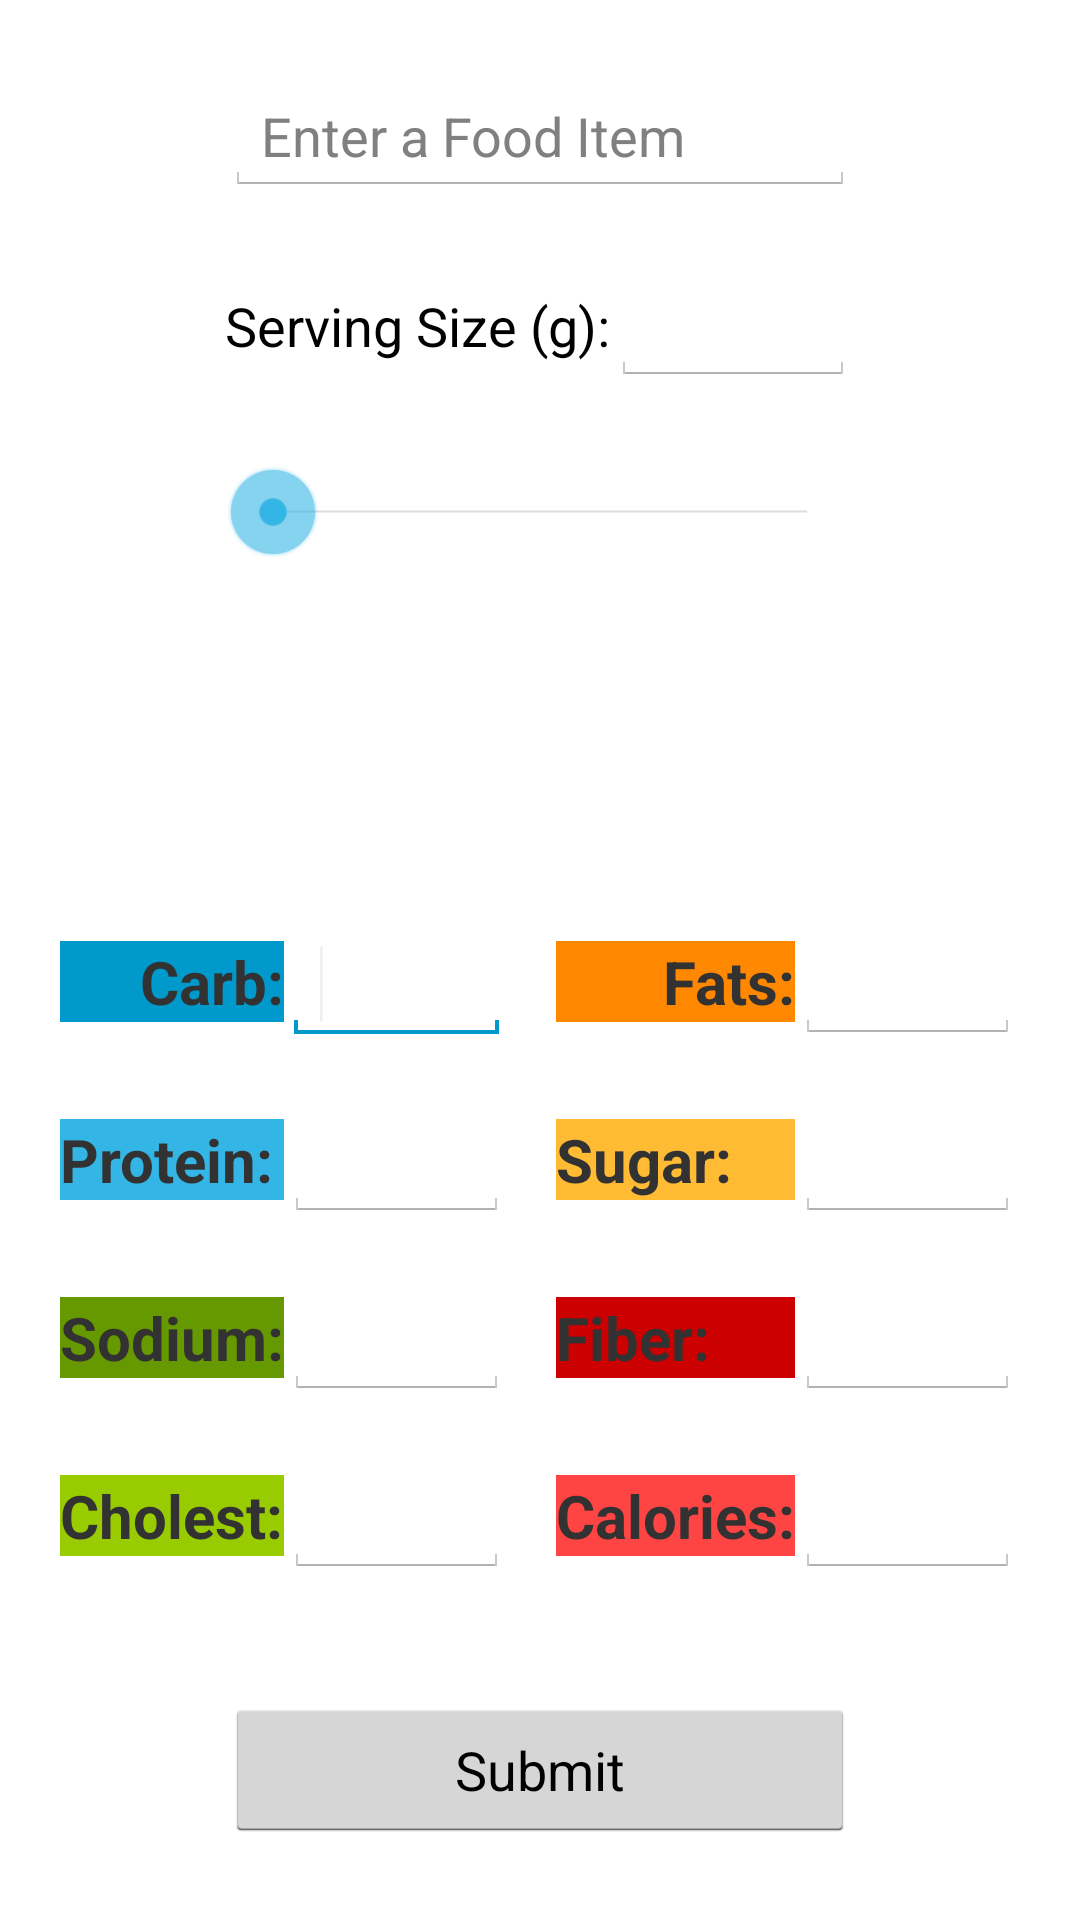

Write the Android layout XML for this screen, with the resource values it uses.
<!-- AndroidManifest.xml: application theme android:Theme.Holo.Light -->
<!-- res/layout/activity_add_new_food.xml -->
<?xml version="1.0" encoding="utf-8"?>
<RelativeLayout xmlns:android="http://schemas.android.com/apk/res/android"
    android:layout_width="match_parent"
    android:layout_height="match_parent"
    android:scrollbarAlwaysDrawVerticalTrack="false" >

    <AutoCompleteTextView
        android:id="@+id/autoCompleteTextView1"
        android:layout_width="wrap_content"
        android:layout_height="wrap_content"
        android:layout_alignParentTop="true"
        android:layout_centerHorizontal="true"
        android:layout_marginTop="26dp"
        android:ems="10"
        android:hint="Enter a Food Item"
        android:lines="1"
        android:maxLines="1"
        android:overScrollMode="never"
        android:scrollbarAlwaysDrawVerticalTrack="false"
        android:scrollbars="none" />

    <Button
        android:id="@+id/button1"
        android:layout_width="wrap_content"
        android:layout_height="wrap_content"
        android:layout_alignLeft="@+id/sizeBar"
        android:layout_alignParentBottom="true"
        android:layout_alignRight="@+id/sizeBar"
        android:layout_marginBottom="26dp"
        android:text="Submit" />

    <TextView
        android:id="@+id/textView1"
        android:layout_width="wrap_content"
        android:layout_height="wrap_content"
        android:layout_alignLeft="@+id/autoCompleteTextView1"
        android:layout_below="@+id/autoCompleteTextView1"
        android:layout_marginTop="31dp"
        android:text="Serving Size (g):"
        android:textAppearance="?android:attr/textAppearanceMedium" />

    <SeekBar
        android:id="@+id/sizeBar"
        android:layout_width="match_parent"
        android:layout_height="wrap_content"
        android:layout_alignLeft="@+id/textView1"
        android:layout_alignRight="@+id/serving_sizeET"
        android:layout_below="@+id/serving_sizeET"
        android:layout_marginTop="26dp"
        android:max="90" />

    <EditText
        android:id="@+id/serving_sizeET"
        android:layout_width="wrap_content"
        android:layout_height="wrap_content"
        android:layout_alignBaseline="@+id/textView1"
        android:layout_alignBottom="@+id/textView1"
        android:layout_alignRight="@+id/autoCompleteTextView1"
        android:layout_toRightOf="@+id/textView1"
        android:ems="10"
        android:inputType="numberDecimal"
        android:maxLines="1"
        android:scrollbarAlwaysDrawVerticalTrack="false"
        android:scrollbars="none" />

    <TableLayout
        android:id="@+id/tableLayout1"
        android:layout_width="wrap_content"
        android:layout_height="wrap_content"
        android:layout_above="@+id/button1"
        android:layout_alignParentLeft="true"
        android:paddingBottom="40dp"
        android:paddingLeft="20dp"
        android:paddingRight="20dp"
        android:paddingTop="20dp" >

        <TableRow
            android:id="@+id/tableRow1"
            android:layout_width="wrap_content"
            android:layout_height="wrap_content"
            android:paddingBottom="20dp" >

            <TextView
                android:id="@+id/textView2"
                android:layout_width="wrap_content"
                android:layout_height="wrap_content"
                android:background="@android:color/holo_blue_dark"
                android:text="Carb:"
                android:textAlignment="viewEnd"
                android:textSize="20sp"
                android:textStyle="bold"
                android:typeface="normal" />

            <EditText
                android:id="@+id/editText1"
                android:layout_width="75dp"
                android:layout_height="wrap_content"
                android:inputType="numberDecimal" >

                <requestFocus />
            </EditText>
        </TableRow>

        <TableRow
            android:id="@+id/tableRow2"
            android:layout_width="wrap_content"
            android:layout_height="wrap_content"
            android:paddingBottom="20dp" >

            <TextView
                android:id="@+id/textView3"
                android:layout_width="wrap_content"
                android:layout_height="wrap_content"
                android:background="@android:color/holo_blue_light"
                android:text="Protein:"
                android:textSize="20sp"
                android:textStyle="bold" />

            <EditText
                android:id="@+id/editText2"
                android:layout_width="wrap_content"
                android:layout_height="wrap_content"
                android:inputType="numberDecimal" />
        </TableRow>

        <TableRow
            android:id="@+id/tableRow3"
            android:layout_width="wrap_content"
            android:layout_height="wrap_content"
            android:paddingBottom="20dp" >

            <TextView
                android:id="@+id/textView4"
                android:layout_width="wrap_content"
                android:layout_height="wrap_content"
                android:background="@android:color/holo_green_dark"
                android:text="Sodium:"
                android:textSize="20sp"
                android:textStyle="bold" />

            <EditText
                android:id="@+id/editText3"
                android:layout_width="wrap_content"
                android:layout_height="wrap_content"
                android:inputType="numberSigned" />
        </TableRow>

        <TableRow
            android:id="@+id/tableRow4"
            android:layout_width="wrap_content"
            android:layout_height="wrap_content" >

            <TextView
                android:id="@+id/textView5"
                android:layout_width="wrap_content"
                android:layout_height="wrap_content"
                android:background="@android:color/holo_green_light"
                android:text="Cholest:"
                android:textSize="20sp"
                android:textStyle="bold" />

            <EditText
                android:id="@+id/editText4"
                android:layout_width="wrap_content"
                android:layout_height="wrap_content"
                android:inputType="numberSigned" />
        </TableRow>
    </TableLayout>

    <TableLayout
        android:id="@+id/TableLayout01"
        android:layout_width="wrap_content"
        android:layout_height="wrap_content"
        android:layout_above="@+id/button1"
        android:layout_alignParentRight="true"
        android:paddingBottom="40dp"
        android:paddingLeft="20dp"
        android:paddingRight="20dp"
        android:paddingTop="20dp" >

        <TableRow
            android:id="@+id/TableRow02"
            android:layout_width="wrap_content"
            android:layout_height="wrap_content"
            android:paddingBottom="20dp" >

            <TextView
                android:id="@+id/TextView01"
                android:layout_width="wrap_content"
                android:layout_height="wrap_content"
                android:background="@android:color/holo_orange_dark"
                android:text="Fats:"
                android:textAlignment="viewEnd"
                android:textSize="20sp"
                android:textStyle="bold"
                android:typeface="normal" />

            <EditText
                android:id="@+id/EditText04"
                android:layout_width="75dp"
                android:layout_height="wrap_content"
                android:inputType="numberDecimal" />
        </TableRow>

        <TableRow
            android:id="@+id/TableRow01"
            android:layout_width="wrap_content"
            android:layout_height="wrap_content"
            android:paddingBottom="20dp" >

            <TextView
                android:id="@+id/TextView03"
                android:layout_width="wrap_content"
                android:layout_height="wrap_content"
                android:background="@android:color/holo_orange_light"
                android:text="Sugar:"
                android:textSize="20sp"
                android:textStyle="bold" />

            <EditText
                android:id="@+id/EditText02"
                android:layout_width="wrap_content"
                android:layout_height="wrap_content"
                android:inputType="numberDecimal" />
        </TableRow>

        <TableRow
            android:id="@+id/TableRow04"
            android:layout_width="wrap_content"
            android:layout_height="wrap_content"
            android:paddingBottom="20dp" >

            <TextView
                android:id="@+id/TextView02"
                android:layout_width="wrap_content"
                android:layout_height="wrap_content"
                android:background="@android:color/holo_red_dark"
                android:text="Fiber:"
                android:textSize="20sp"
                android:textStyle="bold" />

            <EditText
                android:id="@+id/EditText03"
                android:layout_width="wrap_content"
                android:layout_height="wrap_content"
                android:inputType="numberSigned" />
        </TableRow>

        <TableRow
            android:id="@+id/TableRow03"
            android:layout_width="wrap_content"
            android:layout_height="wrap_content" >

            <TextView
                android:id="@+id/TextView04"
                android:layout_width="wrap_content"
                android:layout_height="wrap_content"
                android:background="@android:color/holo_red_light"
                android:text="Calories:"
                android:textSize="20sp"
                android:textStyle="bold" />

            <EditText
                android:id="@+id/EditText01"
                android:layout_width="wrap_content"
                android:layout_height="wrap_content"
                android:inputType="numberSigned" />
        </TableRow>
    </TableLayout>

</RelativeLayout>
<!-- resources referenced by this layout -->
<resources>

</resources>
